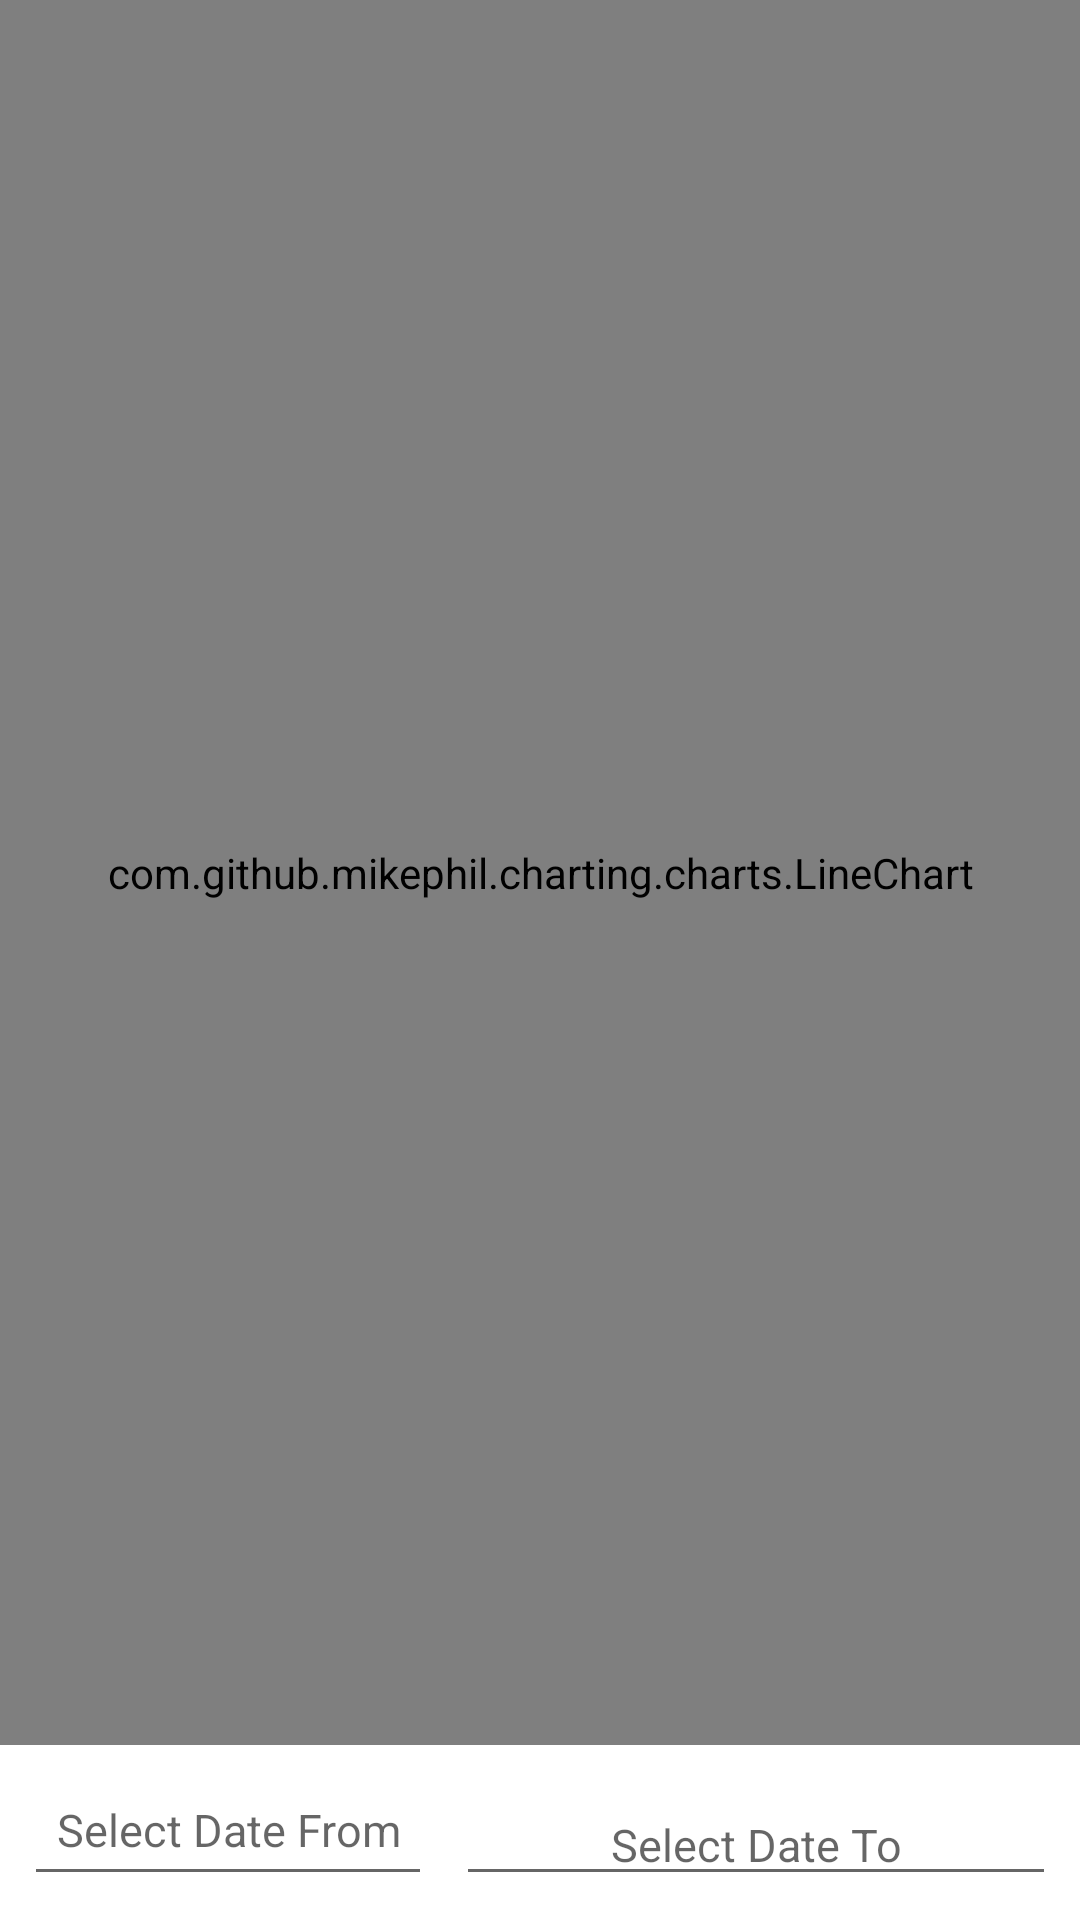

Write the Android layout XML for this screen, with the resource values it uses.
<!-- AndroidManifest.xml: application theme AppTheme -->
<!-- res/layout/activity_line_chart.xml -->
<?xml version="1.0" encoding="utf-8"?>
<RelativeLayout
    xmlns:android="http://schemas.android.com/apk/res/android"
    android:layout_width="match_parent"
    android:layout_height="match_parent">

    <com.github.mikephil.charting.charts.LineChart
        android:id="@+id/chart1"
        android:layout_width="match_parent"
        android:layout_height="match_parent"
        android:layout_above="@+id/etDateFrom" />

    <EditText
        android:id="@+id/etDateFrom"
        android:layout_width="match_parent"
        android:layout_height="wrap_content"
        android:layout_alignParentLeft="true"
        android:layout_alignParentBottom="true"
        android:layout_marginStart="8dp"
        android:layout_marginTop="8dp"
        android:layout_marginEnd="8dp"
        android:layout_marginRight="5dp"
        android:layout_marginBottom="8dp"
        android:layout_toLeftOf="@+id/etDateTo"
        android:max="500"
        android:paddingBottom="12dp"
        android:hint="Select Date From"
        android:textAlignment="center"
        android:textAppearance="?android:attr/textAppearanceMedium"
        android:textSize="15sp" />


    <EditText
        android:id="@+id/etDateTo"
        android:layout_width="200dp"
        android:layout_height="wrap_content"
        android:layout_alignBottom="@+id/etDateFrom"
        android:layout_alignParentRight="true"
        android:layout_marginRight="8dp"
        android:layout_marginBottom="0dp"
        android:hint="Select Date To"
        android:textAlignment="center"
        android:textAppearance="?android:attr/textAppearanceMedium"
        android:textSize="15sp" />



</RelativeLayout>
<!-- resources referenced by this layout -->
<resources>

</resources>
